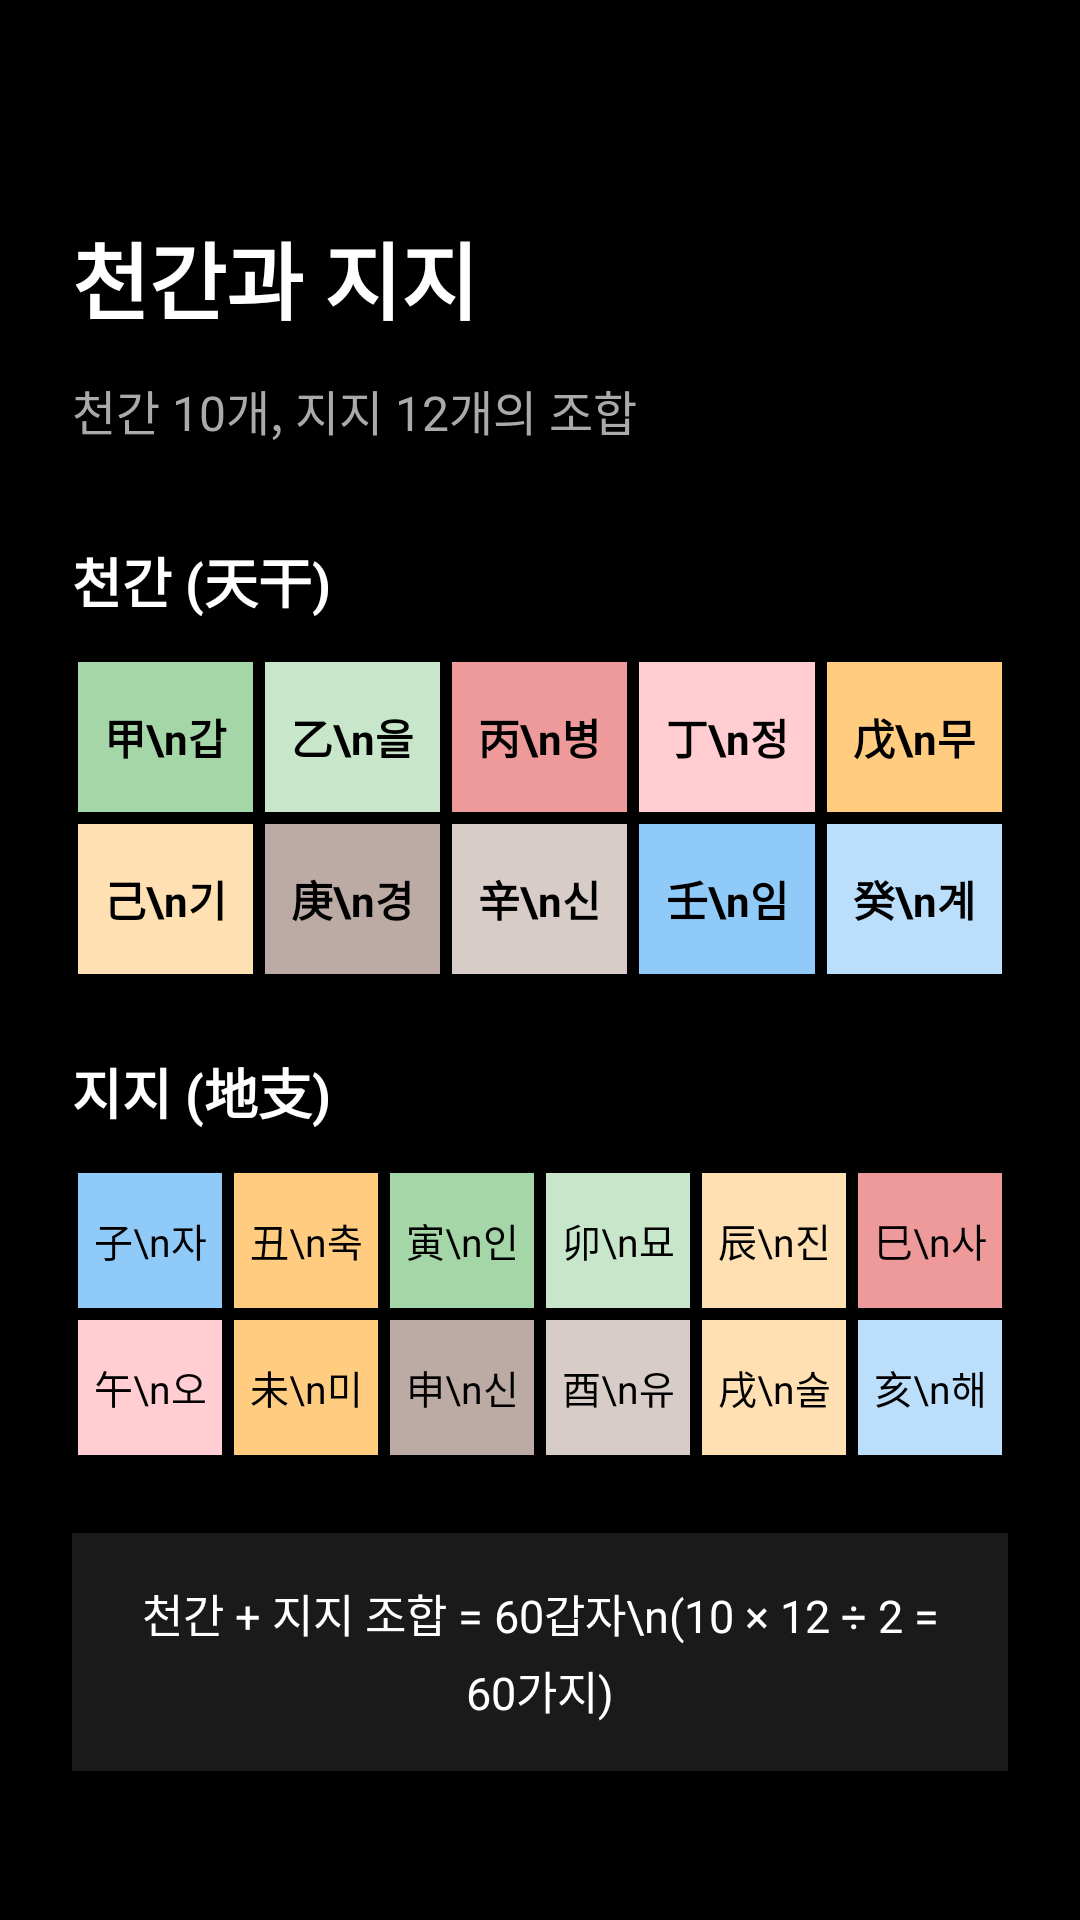

Reconstruct the res/layout file that produces this screen, plus the resources it refers to.
<!-- AndroidManifest.xml: application theme Theme.Fortuna_android -->
<!-- res/layout/intro_page3.xml -->
<?xml version="1.0" encoding="utf-8"?>
<ScrollView xmlns:android="http://schemas.android.com/apk/res/android"
    xmlns:app="http://schemas.android.com/apk/res-auto"
    android:layout_width="match_parent"
    android:layout_height="match_parent"
    android:fillViewport="true"
    android:background="#000000">

    <androidx.constraintlayout.widget.ConstraintLayout
        android:layout_width="match_parent"
        android:layout_height="wrap_content"
        android:padding="24dp"
        android:background="#000000">

        <TextView
            android:id="@+id/title"
            android:layout_width="0dp"
            android:layout_height="wrap_content"
            android:text="천간과 지지"
            android:textSize="28sp"
            android:textStyle="bold"
            android:textColor="#FFFFFF"
            android:layout_marginTop="48dp"
            app:layout_constraintTop_toTopOf="parent"
            app:layout_constraintStart_toStartOf="parent"
            app:layout_constraintEnd_toEndOf="parent" />

        <TextView
            android:id="@+id/subtitle"
            android:layout_width="0dp"
            android:layout_height="wrap_content"
            android:text="천간 10개, 지지 12개의 조합"
            android:textSize="16sp"
            android:textColor="#AAAAAA"
            android:layout_marginTop="12dp"
            app:layout_constraintTop_toBottomOf="@id/title"
            app:layout_constraintStart_toStartOf="parent"
            app:layout_constraintEnd_toEndOf="parent" />

        
        <TextView
            android:id="@+id/cheonganLabel"
            android:layout_width="0dp"
            android:layout_height="wrap_content"
            android:text="천간 (天干)"
            android:textSize="18sp"
            android:textStyle="bold"
            android:textColor="#FFFFFF"
            android:layout_marginTop="32dp"
            app:layout_constraintTop_toBottomOf="@id/subtitle"
            app:layout_constraintStart_toStartOf="parent"
            app:layout_constraintEnd_toEndOf="parent" />

        <GridLayout
            android:id="@+id/cheonganGrid"
            android:layout_width="0dp"
            android:layout_height="wrap_content"
            android:columnCount="5"
            android:rowCount="2"
            android:layout_marginTop="12dp"
            app:layout_constraintTop_toBottomOf="@id/cheonganLabel"
            app:layout_constraintStart_toStartOf="parent"
            app:layout_constraintEnd_toEndOf="parent">

            <TextView style="@style/GanJiCell" android:text="甲\n갑" android:background="#A5D6A7" />
            <TextView style="@style/GanJiCell" android:text="乙\n을" android:background="#C8E6C9" />
            <TextView style="@style/GanJiCell" android:text="丙\n병" android:background="#EF9A9A" />
            <TextView style="@style/GanJiCell" android:text="丁\n정" android:background="#FFCDD2" />
            <TextView style="@style/GanJiCell" android:text="戊\n무" android:background="#FFCC80" />
            <TextView style="@style/GanJiCell" android:text="己\n기" android:background="#FFE0B2" />
            <TextView style="@style/GanJiCell" android:text="庚\n경" android:background="#BCAAA4" />
            <TextView style="@style/GanJiCell" android:text="辛\n신" android:background="#D7CCC8" />
            <TextView style="@style/GanJiCell" android:text="壬\n임" android:background="#90CAF9" />
            <TextView style="@style/GanJiCell" android:text="癸\n계" android:background="#BBDEFB" />
        </GridLayout>

        
        <TextView
            android:id="@+id/jijiLabel"
            android:layout_width="0dp"
            android:layout_height="wrap_content"
            android:text="지지 (地支)"
            android:textSize="18sp"
            android:textStyle="bold"
            android:textColor="#FFFFFF"
            android:layout_marginTop="24dp"
            app:layout_constraintTop_toBottomOf="@id/cheonganGrid"
            app:layout_constraintStart_toStartOf="parent"
            app:layout_constraintEnd_toEndOf="parent" />

        <GridLayout
            android:id="@+id/jijiGrid"
            android:layout_width="0dp"
            android:layout_height="wrap_content"
            android:columnCount="6"
            android:rowCount="2"
            android:layout_marginTop="12dp"
            app:layout_constraintTop_toBottomOf="@id/jijiLabel"
            app:layout_constraintStart_toStartOf="parent"
            app:layout_constraintEnd_toEndOf="parent">

            <TextView style="@style/GanJiCellSmall" android:text="子\n자" android:background="#90CAF9" />
            <TextView style="@style/GanJiCellSmall" android:text="丑\n축" android:background="#FFCC80" />
            <TextView style="@style/GanJiCellSmall" android:text="寅\n인" android:background="#A5D6A7" />
            <TextView style="@style/GanJiCellSmall" android:text="卯\n묘" android:background="#C8E6C9" />
            <TextView style="@style/GanJiCellSmall" android:text="辰\n진" android:background="#FFE0B2" />
            <TextView style="@style/GanJiCellSmall" android:text="巳\n사" android:background="#EF9A9A" />
            <TextView style="@style/GanJiCellSmall" android:text="午\n오" android:background="#FFCDD2" />
            <TextView style="@style/GanJiCellSmall" android:text="未\n미" android:background="#FFCC80" />
            <TextView style="@style/GanJiCellSmall" android:text="申\n신" android:background="#BCAAA4" />
            <TextView style="@style/GanJiCellSmall" android:text="酉\n유" android:background="#D7CCC8" />
            <TextView style="@style/GanJiCellSmall" android:text="戌\n술" android:background="#FFE0B2" />
            <TextView style="@style/GanJiCellSmall" android:text="亥\n해" android:background="#BBDEFB" />
        </GridLayout>

        <TextView
            android:id="@+id/description"
            android:layout_width="0dp"
            android:layout_height="wrap_content"
            android:text="천간 + 지지 조합 = 60갑자\n(10 × 12 ÷ 2 = 60가지)"
            android:textSize="15sp"
            android:gravity="center"
            android:lineSpacingExtra="4dp"
            android:textColor="#FFFFFF"
            android:background="#1A1A1A"
            android:padding="16dp"
            android:layout_marginTop="24dp"
            app:layout_constraintTop_toBottomOf="@id/jijiGrid"
            app:layout_constraintStart_toStartOf="parent"
            app:layout_constraintEnd_toEndOf="parent" />

    </androidx.constraintlayout.widget.ConstraintLayout>
</ScrollView>
<!-- resources referenced by this layout -->
<resources>
  <style name="GanJiCell">
          <item name="android:layout_width">0dp</item>
          <item name="android:layout_height">50dp</item>
          <item name="android:layout_columnWeight">1</item>
          <item name="android:gravity">center</item>
          <item name="android:textSize">14sp</item>
          <item name="android:textStyle">bold</item>
          <item name="android:textColor">#000000</item>
          <item name="android:layout_margin">2dp</item>
      </style>
  <style name="GanJiCellSmall">
          <item name="android:layout_width">0dp</item>
          <item name="android:layout_height">45dp</item>
          <item name="android:layout_columnWeight">1</item>
          <item name="android:gravity">center</item>
          <item name="android:textSize">13sp</item>
          <item name="android:textColor">#000000</item>
          <item name="android:background">#E0E0E0</item>
          <item name="android:layout_margin">2dp</item>
      </style>
  <style name="Theme.Fortuna_android" parent="Base.Theme.Fortuna_android" />
  <style name="Base.Theme.Fortuna_android" parent="Theme.Material3.Light.NoActionBar">
          
          <item name="colorPrimary">@color/primary</item>
          <item name="colorPrimaryVariant">@color/primary_variant</item>
          <item name="colorOnPrimary">@color/on_primary</item>
  
          
          <item name="colorSecondary">@color/secondary</item>
          <item name="colorSecondaryVariant">@color/secondary_variant</item>
          <item name="colorOnSecondary">@color/on_secondary</item>
  
          
          <item name="android:colorBackground">@color/background</item>
          <item name="colorSurface">@color/surface</item>
          <item name="colorSurfaceVariant">@color/surface_variant</item>
          <item name="colorOnSurface">@color/text_primary</item>
  
          
          <item name="colorError">@color/error</item>
          <item name="colorOnError">@color/white</item>
  
          
          <item name="android:textColorPrimary">@color/text_primary</item>
          <item name="android:textColorSecondary">@color/text_secondary</item>
  
          
          <item name="android:statusBarColor">@color/white</item>
          <item name="android:windowLightStatusBar">true</item>
  
          
          <item name="android:navigationBarColor">@color/white</item>
          <item name="android:windowLightNavigationBar">true</item>
  
          
          <item name="materialButtonStyle">@style/AppButton.Primary</item>
      </style>
  <color name="primary">#000000</color>
  <color name="primary_variant">#1A1A1A</color>
  <color name="on_primary">#FFFFFF</color>
  <color name="secondary">#FFCC4D</color>
  <color name="secondary_variant">#FFB81C</color>
  <color name="on_secondary">#000000</color>
  <color name="background">#FFFFFF</color>
  <color name="surface">#FFFFFF</color>
  <color name="surface_variant">#F5F5F5</color>
  <color name="text_primary">#000000</color>
  <color name="error">#FF3B30</color>
  <color name="white">#FFFFFF</color>
  <color name="text_secondary">#666666</color>
  <style name="AppButton.Primary">
          <item name="backgroundTint">@color/black</item>
          <item name="android:textColor">@color/white</item>
      </style>
  <color name="black">#000000</color>
</resources>
